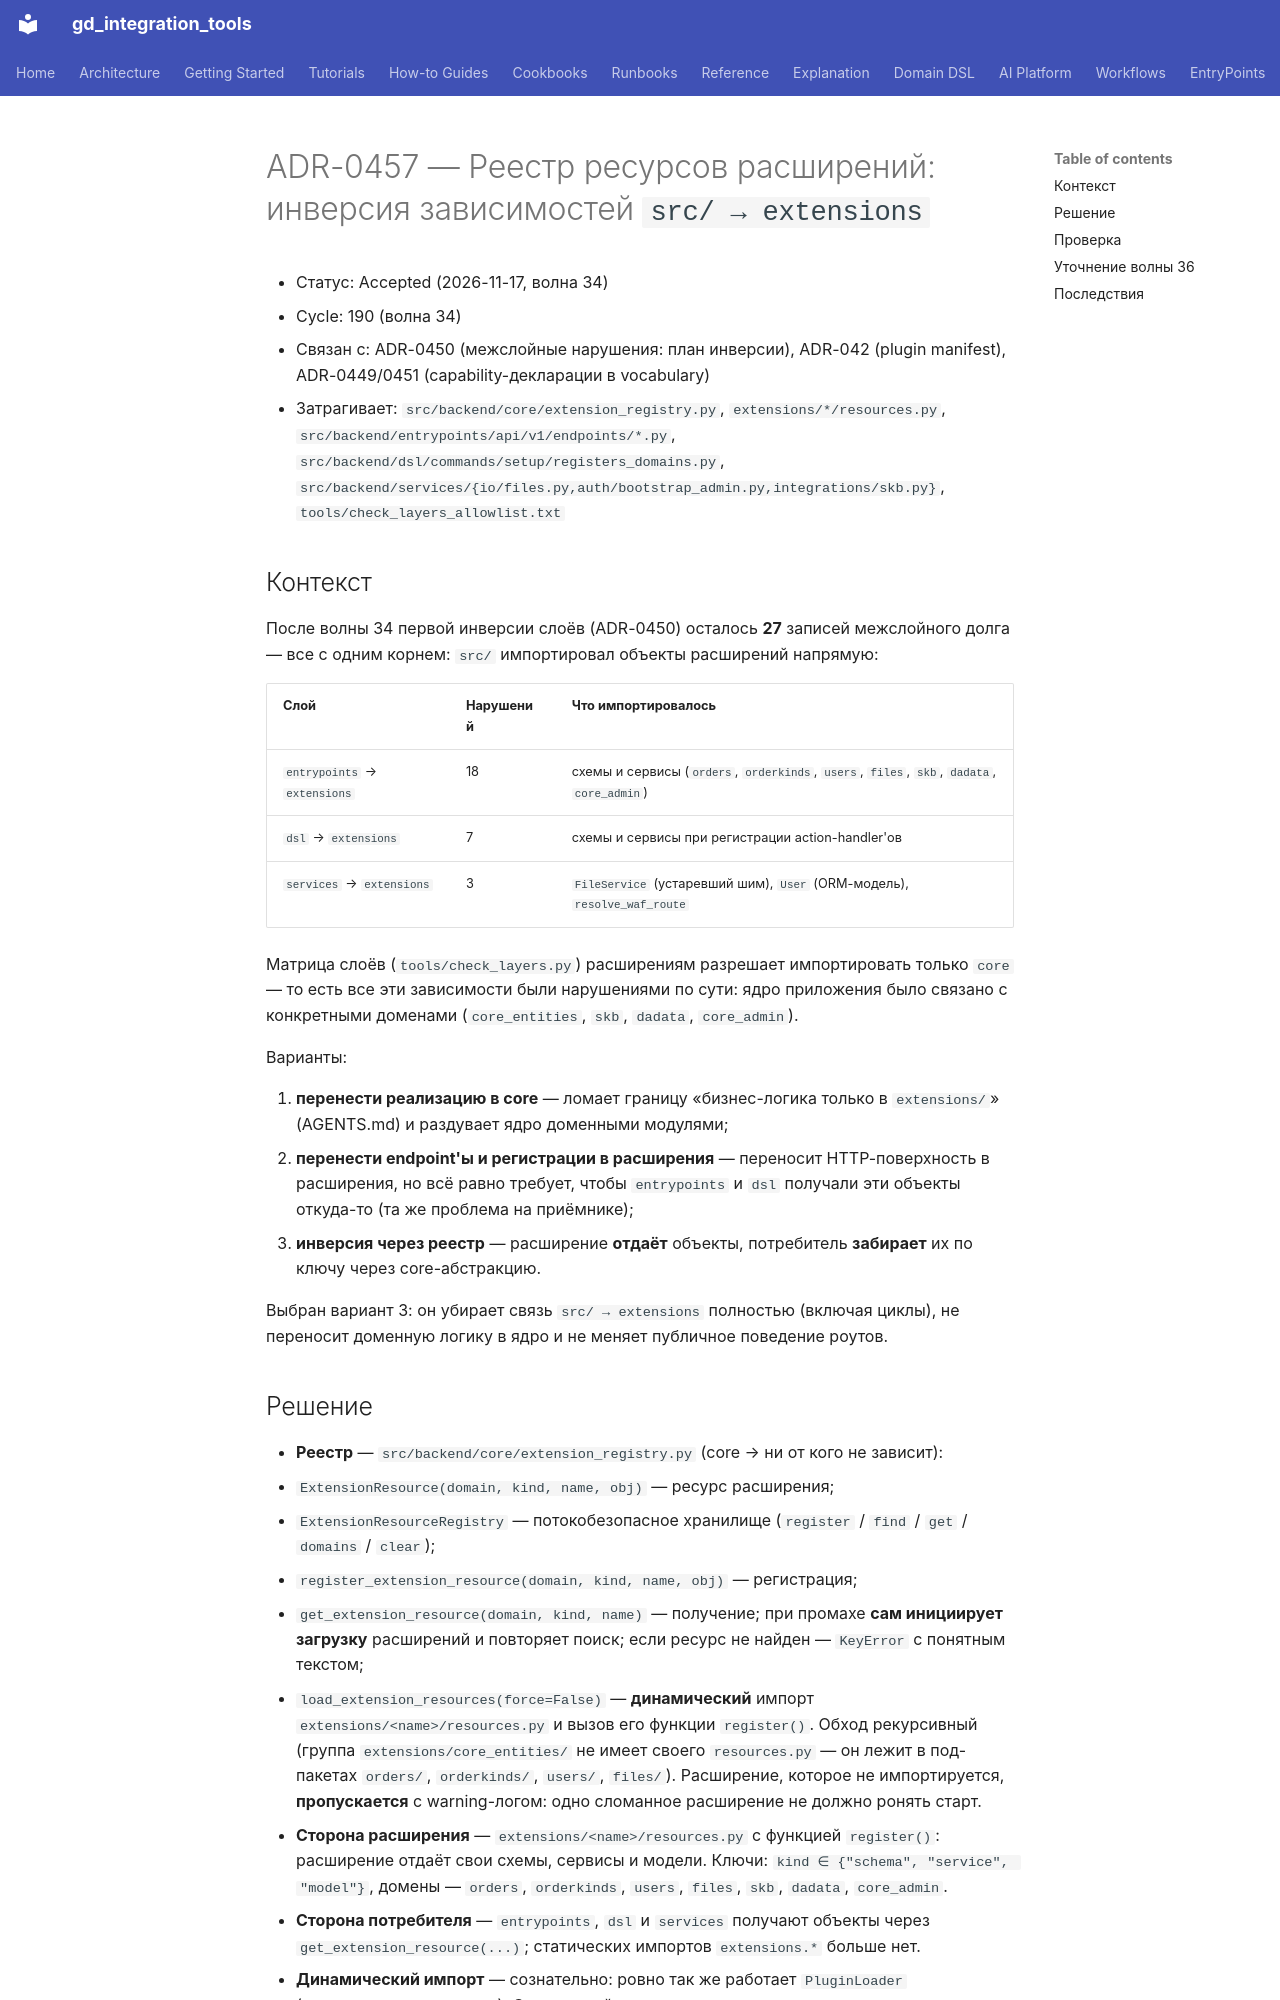

repository: IvanKorch1289/gd_integration_tools · page: adr/0457-extension-resource-registry/index.html · generator: mkdocs

# ADR-0457 — Реестр ресурсов расширений: инверсия зависимостей `src/ → extensions`

* Статус: Accepted (2026-11-17, волна 34)
* Cycle: 190 (волна 34)
* Связан с: ADR-0450 (межслойные нарушения: план инверсии), ADR-042 (plugin manifest), ADR-0449/0451 (capability-декларации в vocabulary)
* Затрагивает: `src/backend/core/extension_registry.py`, `extensions/*/resources.py`, `src/backend/entrypoints/api/v1/endpoints/*.py`, `src/backend/dsl/commands/setup/registers_domains.py`, `src/backend/services/{io/files.py,auth/bootstrap_admin.py,integrations/skb.py}`, `tools/check_layers_allowlist.txt`

## Контекст

После волны 34 первой инверсии слоёв (ADR-0450) осталось **27** записей
межслойного долга — все с одним корнем: `src/` импортировал объекты
расширений напрямую:

| Слой | Нарушений | Что импортировалось |
|---|---|---|
| `entrypoints` → `extensions` | 18 | схемы и сервисы (`orders`, `orderkinds`, `users`, `files`, `skb`, `dadata`, `core_admin`) |
| `dsl` → `extensions` | 7 | схемы и сервисы при регистрации action-handler'ов |
| `services` → `extensions` | 3 | `FileService` (устаревший шим), `User` (ORM-модель), `resolve_waf_route` |

Матрица слоёв (`tools/check_layers.py`) расширениям разрешает импортировать
только `core` — то есть все эти зависимости были нарушениями по сути:
ядро приложения было связано с конкретными доменами (`core_entities`,
`skb`, `dadata`, `core_admin`).

Варианты:

1. **перенести реализацию в core** — ломает границу «бизнес-логика только в
   `extensions/`» (AGENTS.md) и раздувает ядро доменными модулями;
2. **перенести endpoint'ы и регистрации в расширения** — переносит
   HTTP-поверхность в расширения, но всё равно требует, чтобы `entrypoints`
   и `dsl` получали эти объекты откуда-то (та же проблема на приёмнике);
3. **инверсия через реестр** — расширение **отдаёт** объекты, потребитель
   **забирает** их по ключу через core-абстракцию.

Выбран вариант 3: он убирает связь `src/ → extensions` полностью (включая
циклы), не переносит доменную логику в ядро и не меняет публичное поведение
роутов.
